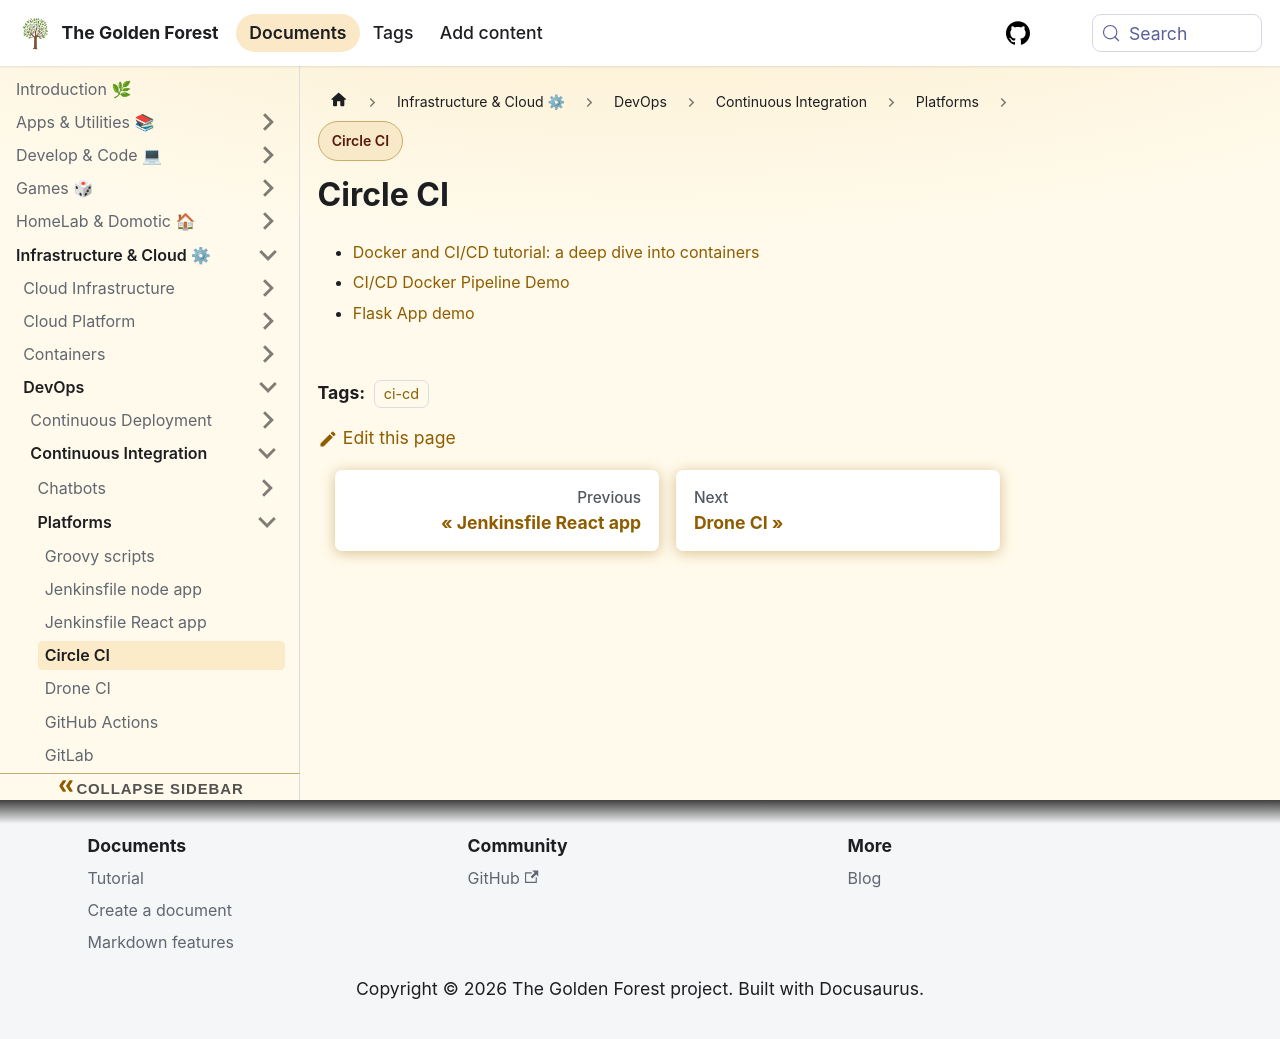

repository: sdelrio/golden-forest · page: pr-preview/pr-388/docs/Infrastructure-and-Cloud/DevOps/CI/Platforms/circle-ci/index.html · generator: docusaurus

# Circle CI

* [Docker and CI/CD tutorial: a deep dive into containers](https://circleci.com/blog/docker-and-cicd-tutorial-a-deep-dive-into-containers/)
* [CI/CD Docker Pipeline Demo](https://github.com/punkdata/python-circleci-docker)
* [Flask App demo](https://github.com/CircleCI-Public/circleci-demo-python-flask/blob/master/.circleci/config.yml)
